Run: headless pygame with SDL's dummy video driver; simulated clock (each Clock.tick advances the game by its frame time, no real sleeping); random seed 0; keys injected as events and as key.get_pressed() state; no mouse input.
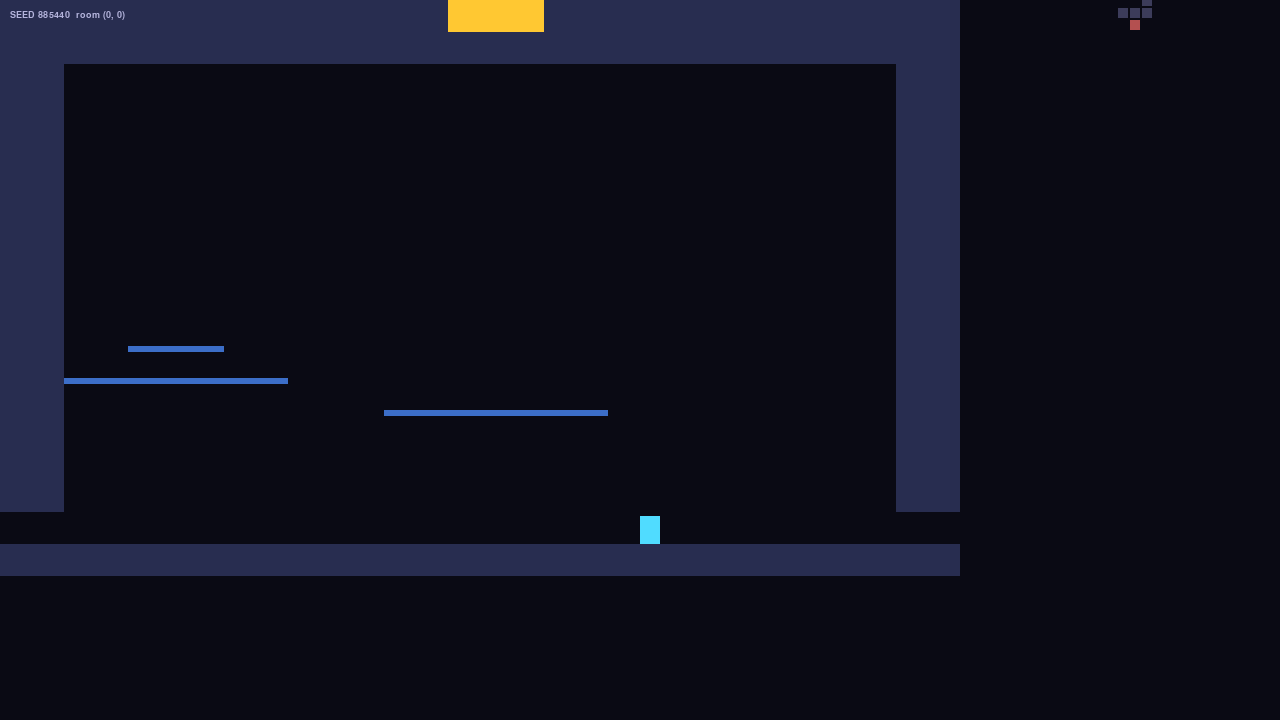
Frame 1 of 4 · flips 1–60 · no input
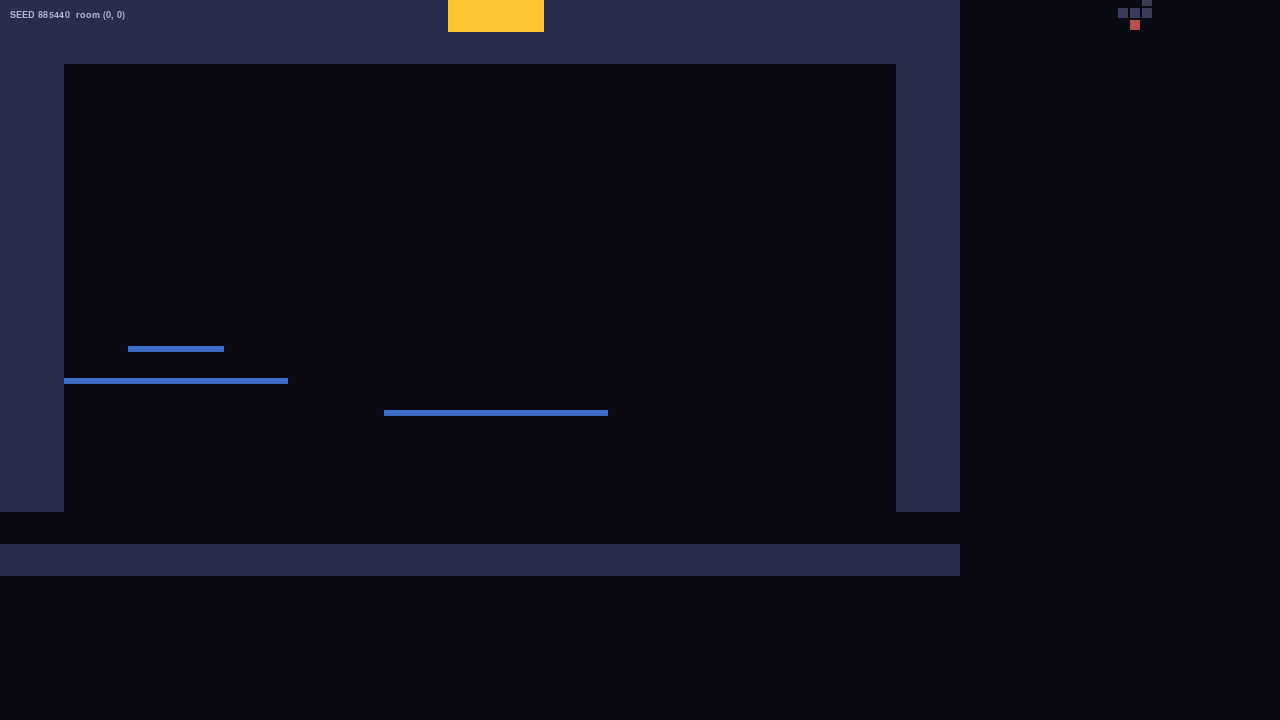
Frame 2 of 4 · flips 61–180 · tapped SPACE, RETURN · held RIGHT (→), D
Frame 3 of 4 · flips 181–300 · held DOWN (↓), S · screen unchanged from frame 2, image omitted
Frame 4 of 4 · flips 301–420 · held LEFT (←), A, UP (↑), W · screen unchanged from frame 3, image omitted

The pygame program that drew these frames:

import pygame, random, sys

SEED = int(sys.argv[1]) if len(sys.argv) > 1 else random.randint(0, 999999)
W, H = 1280, 720
T = 32          # tile size
RW, RH = 30, 18 # room size in tiles

def rng(*salts):
    r = random.Random(SEED)
    for s in salts: r.seed(r.random() + hash(s))
    return r

def make_room(gx, gy, doors):
    r = rng(gx, gy)
    grid = [[1]*RW for _ in range(RH)]
    for row in range(2, RH-2):
        for col in range(2, RW-2):
            grid[row][col] = 0
    # platforms
    for _ in range(r.randint(2, 5)):
        pr, pc, pl = r.randint(6, RH-5), r.randint(2, RW//2), r.randint(3, 8)
        for c in range(pc, min(pc+pl, RW-2)):
            if not grid[pr][c]: grid[pr][c] = 2
    # solid floor
    for c in range(RW): grid[RH-2][c] = 0; grid[RH-1][c] = 1
    # doors
    m = RH//2
    if 'L' in doors: grid[m-1][0]=grid[m][0]=grid[m+1][0] = 3
    if 'R' in doors: grid[m-1][RW-1]=grid[m][RW-1]=grid[m+1][RW-1] = 3
    if 'U' in doors: grid[0][RW//2-1]=grid[0][RW//2]=grid[0][RW//2+1] = 3
    if 'D' in doors: grid[RH-1][RW//2-1]=grid[RH-1][RW//2]=grid[RH-1][RW//2+1] = 3
    return grid

def build_floor():
    r = rng("floor")
    positions = [(0,0)]
    pos = (0,0)
    for _ in range(12):
        d = r.choice([(1,0),(1,0),(0,1),(0,-1),(-1,0)])
        pos = (pos[0]+d[0], pos[1]+d[1])
        if pos not in positions: positions.append(pos)
    rooms = {}
    for gp in positions:
        doors = set()
        for dname,(dx,dy) in zip('RLUD',[(1,0),(-1,0),(0,-1),(0,1)]):
            if (gp[0]+dx, gp[1]+dy) in positions: doors.add(dname)
        rooms[gp] = make_room(*gp, doors)
    return rooms, positions[0]

pygame.init()
screen = pygame.display.set_mode((W, H))
pygame.display.set_caption(f"Seed: {SEED}  |  R=new  WASD=move  SPACE=jump")
clock = pygame.time.Clock()

COLORS = {0:(18,20,38), 1:(40,45,80), 2:(60,110,200), 3:(255,200,50)}

rooms, cur = build_floor()

px, py, vx, vy = W//2, H//2, 0, 0
on_ground = False
cooldown = 0

def draw():
    screen.fill((10,10,20))
    room = rooms[cur]
    cam_x = max(0, min(int(px)-W//2, RW*T-W))
    cam_y = max(0, min(int(py)-H//2, RH*T-H))
    for r,row in enumerate(room):
        for c,tile in enumerate(row):
            if tile==0: continue
            rx,ry = c*T-cam_x, r*T-cam_y
            if tile==2: pygame.draw.rect(screen,COLORS[2],(rx,ry+T-6,T,6))
            elif tile==3: pygame.draw.rect(screen,COLORS[3],(rx,ry,T,T))
            else: pygame.draw.rect(screen,COLORS[1],(rx,ry,T,T))
    pygame.draw.rect(screen,(80,220,255),(int(px)-cam_x,int(py)-cam_y,20,28))
    # minimap
    for (gx,gy) in rooms:
        mx,my = W-150+(gx-cur[0])*12, 20+(gy-cur[1])*12
        col = (180,80,80) if (gx,gy)==cur else (60,60,90)
        pygame.draw.rect(screen,col,(mx,my,10,10))
    f=pygame.font.SysFont("consolas",14)
    screen.blit(f.render(f"SEED {SEED}  room {cur}",True,(180,180,220)),(10,10))

running = True
while running:
    clock.tick(60)
    keys = pygame.key.get_pressed()
    for e in pygame.event.get():
        if e.type==pygame.QUIT: running=False
        if e.type==pygame.KEYDOWN and e.key==pygame.K_r:
            SEED=random.randint(0,999999)
            rooms,cur=build_floor()
            px,py=W//2,H//2
            pygame.display.set_caption(f"Seed: {SEED}  |  R=new  WASD=move  SPACE=jump")

    vx = (-4 if keys[pygame.K_a] or keys[pygame.K_LEFT] else 4 if keys[pygame.K_d] or keys[pygame.K_RIGHT] else 0)
    if (keys[pygame.K_SPACE] or keys[pygame.K_w]) and on_ground:
        vy = -13; on_ground = False
    vy = min(vy+0.6, 15)

    room = rooms[cur]
    for axis in ((vx,0),(0,vy)):
        px+=axis[0]; py+=axis[1]
        pr=pygame.Rect(int(px),int(py),20,28)
        for ri,row in enumerate(room):
            for ci,tile in enumerate(row):
                if tile not in (1,2,3): continue
                tr=pygame.Rect(ci*T,ri*T,T,T)
                if not pr.colliderect(tr): continue
                if tile==2:
                    if axis[1]>0 and pr.bottom-axis[1]<=tr.top+2:
                        py=tr.top-28; vy=0; on_ground=True
                    continue
                if axis[0]>0: px=tr.left-20
                elif axis[0]<0: px=tr.right
                elif axis[1]>0: py=tr.top-28; vy=0; on_ground=True
                elif axis[1]<0: py=tr.bottom; vy=0
                pr=pygame.Rect(int(px),int(py),20,28)
        if axis[1]<0: on_ground=False

    # room transitions
    if cooldown>0: cooldown-=1
    else:
        m=RH//2; nx=None
        doors_here = set()
        for dname,(dx,dy) in zip('RLUD',[(1,0),(-1,0),(0,-1),(0,1)]):
            if (cur[0]+dx,cur[1]+dy) in rooms: doors_here.add(dname)
        if px<T*1.5 and 'L' in doors_here:
            cur=(cur[0]-1,cur[1]); px=RW*T-T*3; cooldown=20
        elif px>RW*T-T*1.5-20 and 'R' in doors_here:
            cur=(cur[0]+1,cur[1]); px=T*2; cooldown=20
        elif py<T*1.5 and 'U' in doors_here:
            cur=(cur[0],cur[1]-1); py=RH*T-T*3; cooldown=20
        elif py>RH*T-T*1.5-28 and 'D' in doors_here:
            cur=(cur[0],cur[1]+1); py=T*2; cooldown=20

    draw()
    pygame.display.flip()

pygame.quit()
